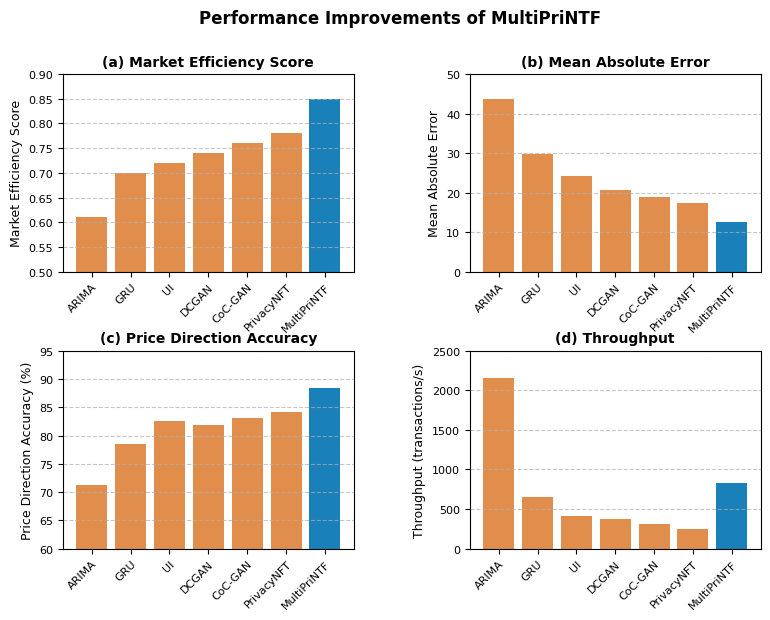

This chart was generated by the following Python code: (Note: this script raises an exception after producing the figure.)
import numpy as np
import matplotlib.pyplot as plt
import matplotlib as mpl
from matplotlib.gridspec import GridSpec
from matplotlib.backends.backend_pdf import PdfPages

# Set style parameters to match academic paper template
plt.rcParams.update({
    'font.family': 'Times New Roman',
    'font.size': 10,
    'axes.titlesize': 10,
    'axes.labelsize': 9,
    'xtick.labelsize': 8,
    'ytick.labelsize': 8,
    'legend.fontsize': 8,
    'figure.titlesize': 12,
    'mathtext.fontset': 'stix'
})

# Define color scheme
colors = {
    'MultiPriNTF': '#0072B2',  # Blue
    'Baseline': '#D55E00'      # Orange
}

# Create figure with adjusted size and spacing
fig = plt.figure(figsize=(9.0, 6.5), dpi=300)
gs = GridSpec(2, 2, figure=fig, wspace=0.4, hspace=0.4)

# Baseline methods data
methods = ['ARIMA', 'GRU', 'UI', 'DCGAN', 'CoC-GAN', 'PrivacyNFT', 'MultiPriNTF']

# (a) Market Efficiency Score
ax1 = fig.add_subplot(gs[0, 0])
mes_scores = [0.61, 0.70, 0.72, 0.74, 0.76, 0.78, 0.85]
x = np.arange(len(methods))
ax1.bar(x[:-1], mes_scores[:-1], color=colors['Baseline'], alpha=0.7, label='Baseline')
ax1.bar(x[-1], mes_scores[-1], color=colors['MultiPriNTF'], alpha=0.9, label='MultiPriNTF')
ax1.set_xticks(x)
ax1.set_xticklabels(methods, rotation=45, ha='right', rotation_mode='anchor')
ax1.set_ylabel('Market Efficiency Score')
ax1.set_title('(a) Market Efficiency Score', fontweight='bold')
ax1.set_ylim(0.5, 0.9)
ax1.grid(axis='y', linestyle='--', alpha=0.7)

# (b) Mean Absolute Error
ax2 = fig.add_subplot(gs[0, 1])
mae_values = [43.62, 29.84, 24.31, 20.75, 18.92, 17.43, 12.56]
ax2.bar(x[:-1], mae_values[:-1], color=colors['Baseline'], alpha=0.7)
ax2.bar(x[-1], mae_values[-1], color=colors['MultiPriNTF'], alpha=0.9)
ax2.set_xticks(x)
ax2.set_xticklabels(methods, rotation=45, ha='right', rotation_mode='anchor')
ax2.set_ylabel('Mean Absolute Error')
ax2.set_title('(b) Mean Absolute Error', fontweight='bold')
ax2.set_ylim(0, 50)
ax2.grid(axis='y', linestyle='--', alpha=0.7)

# (c) Price Direction Accuracy
ax3 = fig.add_subplot(gs[1, 0])
pda_values = [71.2, 78.5, 82.6, 81.9, 83.1, 84.2, 88.4]
ax3.bar(x[:-1], pda_values[:-1], color=colors['Baseline'], alpha=0.7)
ax3.bar(x[-1], pda_values[-1], color=colors['MultiPriNTF'], alpha=0.9)
ax3.set_xticks(x)
ax3.set_xticklabels(methods, rotation=45, ha='right', rotation_mode='anchor')
ax3.set_ylabel('Price Direction Accuracy (%)')
ax3.set_title('(c) Price Direction Accuracy', fontweight='bold')
ax3.set_ylim(60, 95)
ax3.grid(axis='y', linestyle='--', alpha=0.7)

# (d) Throughput
ax4 = fig.add_subplot(gs[1, 1])
throughput_values = [2156, 653, 412, 378, 305, 247, 832]
ax4.bar(x[:-1], throughput_values[:-1], color=colors['Baseline'], alpha=0.7)
ax4.bar(x[-1], throughput_values[-1], color=colors['MultiPriNTF'], alpha=0.9)
ax4.set_xticks(x)
ax4.set_xticklabels(methods, rotation=45, ha='right', rotation_mode='anchor')
ax4.set_ylabel('Throughput (transactions/s)')
ax4.set_title('(d) Throughput', fontweight='bold')
ax4.set_ylim(0, 2500)
ax4.grid(axis='y', linestyle='--', alpha=0.7)

# Add overall figure title
plt.suptitle('Performance Improvements of MultiPriNTF', fontweight='bold', y=0.98)

# Adjust layout with more padding
plt.tight_layout(rect=[0, 0.03, 1, 0.95], pad=2.0)

# Add extra vertical space at the bottom
plt.subplots_adjust(bottom=0.15)

# Save as PDF
with PdfPages('figures/improvement_summary.pdf') as pdf:
    pdf.savefig(fig, bbox_inches='tight')

plt.close(fig)
print("Figure generated successfully: figures/improvement_summary.pdf")